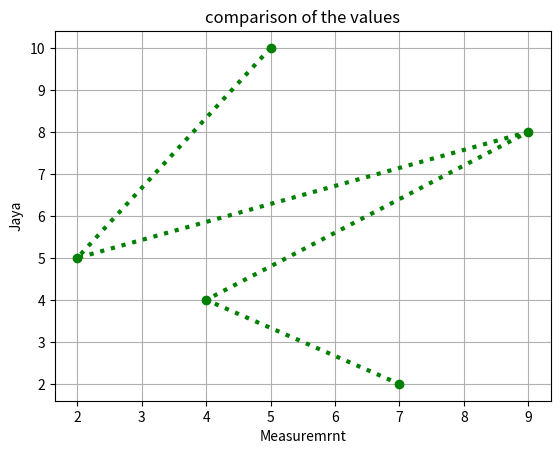

This chart was generated by the following Python code:
# importing matplotlib module
from matplotlib import pyplot as plt

# x-axis values
x = [5, 2, 9, 4, 7]

# y-axis values
y = [10, 5, 8, 4, 2]

# function to plot
plt.plot(x, y,color = 'green', marker = 'o', linewidth=3,linestyle = 'dotted')
plt.grid()

plt.xlabel('Measuremrnt')

plt.ylabel("Jaya")

plt.title('comparison of the values')



# function to show the plot
plt.show()
